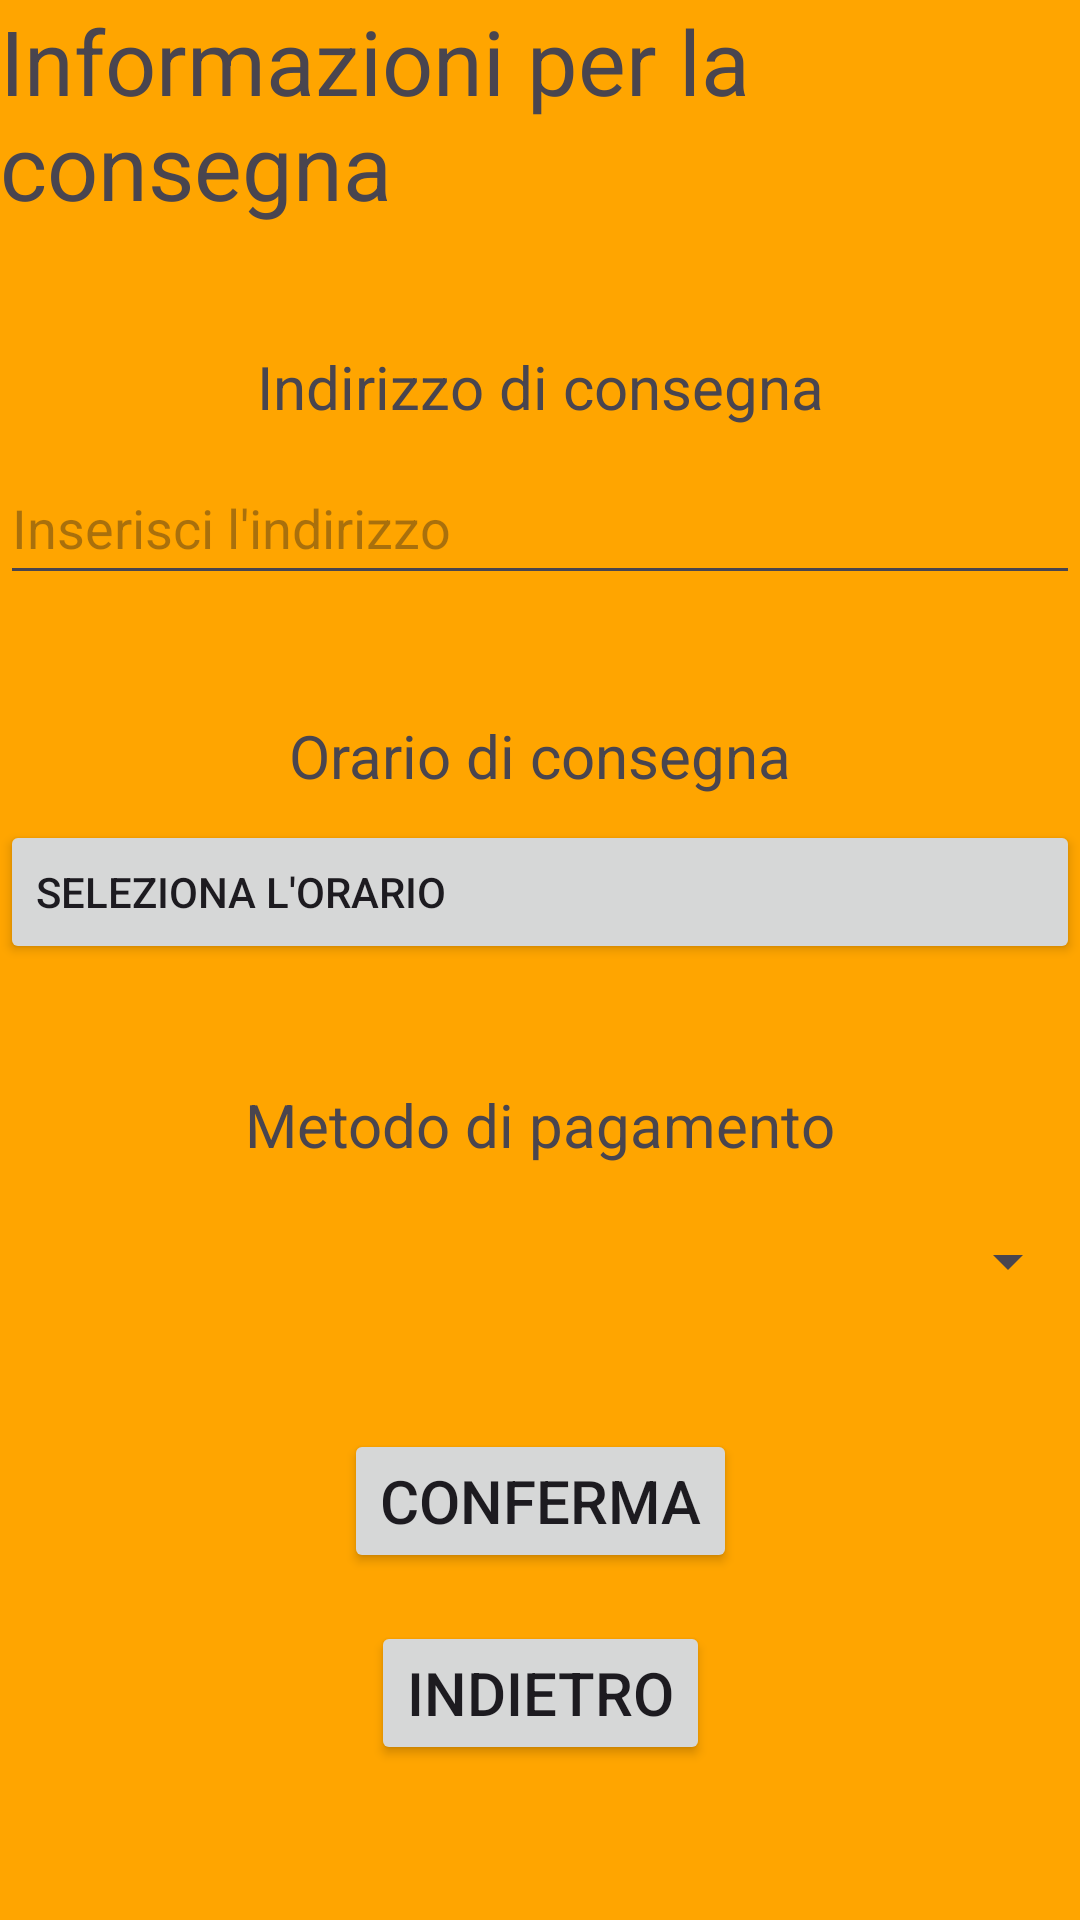

The Android layout XML behind this screen, and the referenced resources:
<!-- AndroidManifest.xml: application theme Theme.PiadinaParty -->
<!-- res/layout/activity_inserimentodatiordine.xml -->
<?xml version="1.0" encoding="utf-8"?>
<androidx.constraintlayout.widget.ConstraintLayout xmlns:android="http://schemas.android.com/apk/res/android"
    xmlns:app="http://schemas.android.com/apk/res-auto"
    xmlns:tools="http://schemas.android.com/tools"
    android:layout_width="match_parent"
    android:layout_height="match_parent"
    android:background="#FFA500">

    <androidx.constraintlayout.widget.Guideline
        android:id="@+id/guideline"
        android:layout_width="wrap_content"
        android:layout_height="wrap_content"
        android:orientation="vertical"
        app:layout_constraintEnd_toEndOf="parent"
        app:layout_constraintGuide_begin="20dp"
        app:layout_constraintHorizontal_bias="0.5"
        app:layout_constraintStart_toStartOf="parent" />

    <TextView
        android:id="@+id/Informazioni"
        android:layout_width="wrap_content"
        android:layout_height="wrap_content"
        android:text="Informazioni per la consegna"
        android:textSize="30sp"
        app:layout_constraintBottom_toTopOf="@+id/Indirizzo"
        app:layout_constraintEnd_toEndOf="parent"
        app:layout_constraintHorizontal_bias="0.5"
        app:layout_constraintStart_toStartOf="parent" />

    <TextView
        android:id="@+id/Indirizzo"
        android:layout_width="wrap_content"
        android:layout_height="wrap_content"
        android:layout_marginTop="40dp"
        android:text="Indirizzo di consegna"
        android:textSize="20sp"
        app:layout_constraintEnd_toEndOf="parent"
        app:layout_constraintHorizontal_bias="0.5"
        app:layout_constraintStart_toStartOf="parent"
        app:layout_constraintTop_toBottomOf="@+id/Informazioni" />

    <AutoCompleteTextView
        android:id="@+id/indirizzo"
        android:layout_width="0dp"
        android:layout_height="48dp"
        android:layout_marginTop="8dp"
        android:ems="10"
        android:hint="Inserisci l'indirizzo"
        app:layout_constraintEnd_toEndOf="parent"
        app:layout_constraintHorizontal_bias="0.5"
        app:layout_constraintStart_toStartOf="parent"
        app:layout_constraintTop_toBottomOf="@+id/Indirizzo" />

    <TextView
        android:id="@+id/Orario"
        android:layout_width="wrap_content"
        android:layout_height="wrap_content"
        android:layout_marginTop="40dp"
        android:text="Orario di consegna"
        android:textSize="20sp"
        app:layout_constraintEnd_toEndOf="parent"
        app:layout_constraintHorizontal_bias="0.5"
        app:layout_constraintStart_toStartOf="parent"
        app:layout_constraintTop_toBottomOf="@+id/indirizzo" />

    <Button
        android:id="@+id/orarioButton"
        android:layout_width="0dp"
        android:layout_height="48dp"
        android:layout_marginTop="8dp"
        android:ems="10"
        android:text="Seleziona l'orario"
        android:gravity="center_vertical"
        app:layout_constraintEnd_toEndOf="parent"
        app:layout_constraintHorizontal_bias="0.5"
        app:layout_constraintStart_toStartOf="parent"
        app:layout_constraintTop_toBottomOf="@+id/Orario" />

    <TextView
        android:id="@+id/Pagamento"
        android:layout_width="wrap_content"
        android:layout_height="wrap_content"
        android:layout_marginTop="40dp"
        android:text="Metodo di pagamento"
        android:textSize="20sp"
        app:layout_constraintEnd_toEndOf="parent"
        app:layout_constraintHorizontal_bias="0.5"
        app:layout_constraintStart_toStartOf="parent"
        app:layout_constraintTop_toBottomOf="@+id/orarioButton" />

    <Spinner
        android:id="@+id/paymentMethodSpinner"
        android:layout_width="0dp"
        android:layout_height="48dp"
        android:layout_marginTop="8dp"
        app:layout_constraintEnd_toEndOf="parent"
        app:layout_constraintHorizontal_bias="0.5"
        app:layout_constraintStart_toStartOf="parent"
        app:layout_constraintTop_toBottomOf="@+id/Pagamento" />

    
    <LinearLayout
        android:id="@+id/creditCardLayout"
        android:layout_width="0dp"
        android:layout_height="wrap_content"
        android:orientation="vertical"
        android:visibility="gone"
        android:layout_marginTop="16dp"
        app:layout_constraintEnd_toEndOf="parent"
        app:layout_constraintStart_toStartOf="parent"
        app:layout_constraintTop_toBottomOf="@+id/paymentMethodSpinner">

        <TextView
            android:layout_width="wrap_content"
            android:layout_height="wrap_content"
            android:text="Numero Carta di Credito"
            android:textSize="18sp"
            android:layout_marginBottom="8dp"/>

        <EditText
            android:id="@+id/creditCardNumberEditText"
            android:layout_width="match_parent"
            android:layout_height="wrap_content"
            android:hint="Inserisci il numero della carta"
            android:inputType="number"
            android:maxLength="19"
            android:layout_marginBottom="8dp"/>

        <TextView
            android:layout_width="wrap_content"
            android:layout_height="wrap_content"
            android:text="Data di Scadenza"
            android:textSize="18sp"
            android:layout_marginBottom="8dp"/>

        <EditText
            android:id="@+id/creditCardExpiryEditText"
            android:layout_width="match_parent"
            android:layout_height="wrap_content"
            android:hint="MM/YY"
            android:inputType="number"
            android:maxLength="5"
            android:layout_marginBottom="8dp"/>

        <TextView
            android:layout_width="wrap_content"
            android:layout_height="wrap_content"
            android:text="CVV"
            android:textSize="18sp"
            android:layout_marginBottom="8dp"/>

        <EditText
            android:id="@+id/creditCardCvvEditText"
            android:layout_width="match_parent"
            android:layout_height="wrap_content"
            android:hint="CVV"
            android:inputType="number"
            android:maxLength="4"
            android:layout_marginBottom="8dp"/>
    </LinearLayout>

    <Button
        android:id="@+id/Conferma"
        android:layout_width="wrap_content"
        android:layout_height="wrap_content"
        android:layout_marginTop="32dp"
        android:text="Conferma"
        android:textSize="20sp"
        app:layout_constraintEnd_toEndOf="parent"
        app:layout_constraintHorizontal_bias="0.5"
        app:layout_constraintStart_toStartOf="parent"
        app:layout_constraintTop_toBottomOf="@+id/creditCardLayout" />

    <Button
        android:id="@+id/Indietro"
        android:layout_width="wrap_content"
        android:layout_height="wrap_content"
        android:layout_marginTop="16dp"
        android:text="Indietro"
        android:textSize="20sp"
        app:layout_constraintEnd_toEndOf="parent"
        app:layout_constraintHorizontal_bias="0.5"
        app:layout_constraintStart_toStartOf="parent"
        app:layout_constraintTop_toBottomOf="@+id/Conferma" />

</androidx.constraintlayout.widget.ConstraintLayout>
<!-- resources referenced by this layout -->
<resources>
  <style name="Theme.PiadinaParty" parent="Base.Theme.PiadinaParty" />
  <style name="Base.Theme.PiadinaParty" parent="Theme.Material3.DayNight.NoActionBar">
          
          
      </style>
</resources>
